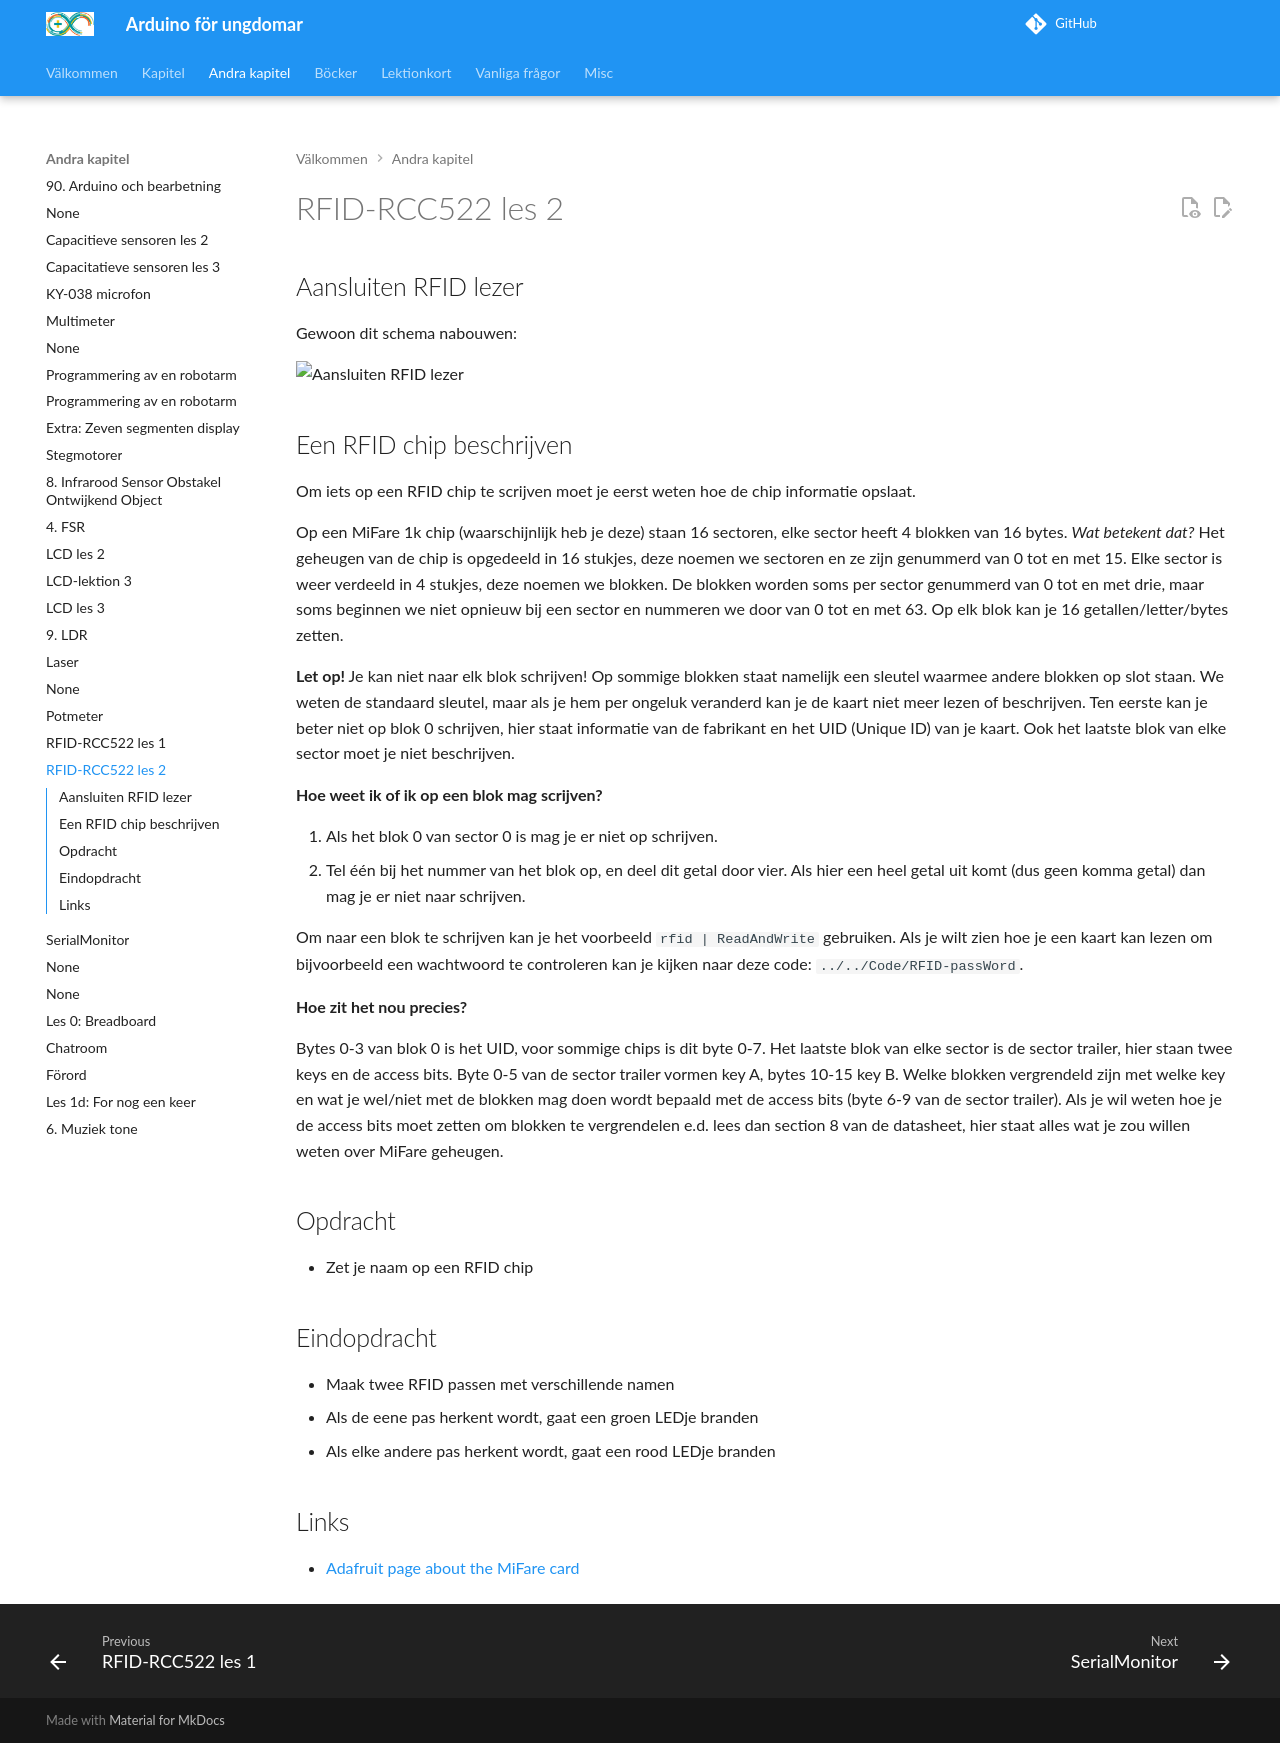

repository: richelbilderbeek/arduino_foer_ungdomar · page: kapitel/RFID2/index.html · generator: mkdocs

# RFID-RCC522 les 2

## Aansluiten RFID lezer

Gewoon dit schema nabouwen:

![Aansluiten RFID lezer](RFID2RFID-RC522.png)

## Een RFID chip beschrijven

Om iets op een RFID chip te scrijven moet je eerst weten hoe de chip informatie opslaat.

Op een MiFare 1k chip (waarschijnlijk heb je deze) staan 16 sectoren, elke sector heeft 4 blokken van 16 bytes.
 *Wat betekent dat?* Het geheugen van de chip is opgedeeld in 16 stukjes, deze noemen we sectoren en ze zijn genummerd van 0 tot en met 15. Elke sector is weer verdeeld in 4 stukjes, deze noemen we blokken. De blokken worden soms per sector genummerd van 0 tot en met drie, maar soms beginnen we niet opnieuw bij een sector en nummeren we door van 0 tot en met 63. Op elk blok kan je 16 getallen/letter/bytes zetten.
 
 **Let op!** Je kan niet naar elk blok schrijven! Op sommige blokken staat namelijk een sleutel waarmee andere blokken op slot staan. We weten de standaard sleutel, maar als je hem per ongeluk veranderd kan je de kaart niet meer lezen of beschrijven. Ten eerste kan je beter niet op blok 0 schrijven, hier staat informatie van de fabrikant en het UID (Unique ID) van je kaart. Ook het laatste blok van elke sector moet je niet beschrijven. 
 
 **Hoe weet ik of ik op een blok mag scrijven?** 
 
 1. Als het blok 0 van sector 0 is mag je er niet op schrijven.
 2. Tel één bij het nummer van het blok op, en deel dit getal door vier. Als hier een heel getal uit komt (dus geen komma getal) dan mag je er niet naar schrijven.

Om naar een blok te schrijven kan je het voorbeeld `rfid | ReadAndWrite` gebruiken. Als je wilt zien hoe je een kaart kan lezen om bijvoorbeeld een wachtwoord te controleren kan je kijken naar deze code: `../../Code/RFID-passWord`.

**Hoe zit het nou precies?**

Bytes 0-3 van blok 0 is het UID, voor sommige chips is dit byte 0-7. Het laatste blok van elke sector is de sector trailer, hier staan twee keys en de access bits. Byte 0-5 van de sector trailer vormen key A, bytes 10-15 key B. Welke blokken vergrendeld zijn met welke key en wat je wel/niet met de blokken mag doen wordt bepaald met de access bits (byte 6-9 van de sector trailer). Als je wil weten hoe je de access bits moet zetten om blokken te vergrendelen e.d. 
lees dan section 8 van de datasheet, hier staat alles wat je zou willen weten over MiFare geheugen.

## Opdracht

 * Zet je naam op een RFID chip

## Eindopdracht

 * Maak twee RFID passen met verschillende namen
 * Als de eene pas herkent wordt, gaat een groen LEDje branden
 * Als elke andere pas herkent wordt, gaat een rood LEDje branden

## Links

 * [Adafruit page about the MiFare card](https://learn.adafruit.com/adafruit-pn532-rfid-nfc/mifare)
